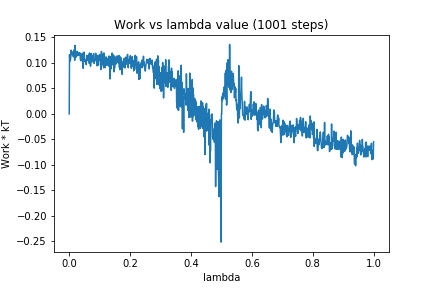

The file beside this chart, header and first rows:
0, 0.0
1, 0.1162
2, 0.1033
3, 0.1052
4, 0.1057
5, 0.1107
6, 0.1251
7, 0.1234
8, 0.1165
9, 0.121
10, 0.1203
11, 0.1207
12, 0.1156
13, 0.1135
14, 0.1121
15, 0.1252
16, 0.1189
17, 0.1197
18, 0.1052
19, 0.1344
20, 0.1181
21, 0.1125
22, 0.1224
23, 0.1117
24, 0.122
25, 0.1158
26, 0.1229
27, 0.1143
28, 0.1166
29, 0.1158
30, 0.1179
31, 0.1201
32, 0.1146
33, 0.1177
34, 0.1199
35, 0.1162
36, 0.1189
37, 0.1067
38, 0.115
39, 0.1039
40, 0.1099
41, 0.1127
42, 0.1134
43, 0.119
44, 0.1144
45, 0.1122
46, 0.08929
47, 0.1152
48, 0.1041
49, 0.1212
50, 0.1106
51, 0.1046
52, 0.1029
53, 0.1054
54, 0.1011
55, 0.104
56, 0.09651
57, 0.1062
58, 0.1148
59, 0.1142
60, 0.1065
... 940 more rows
